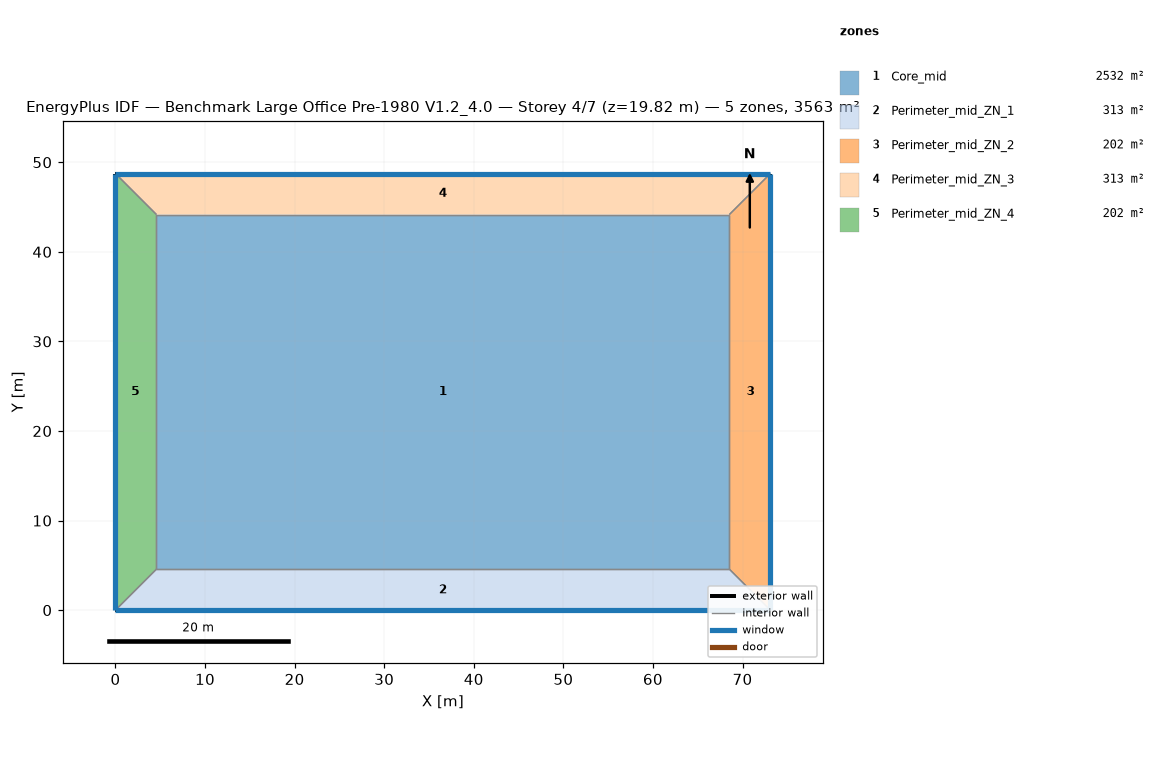
=== STOREY PLAN SPEC (per zone: floor XY polygon, exterior-wall plan segments, windows/doors) ===
zone 1: Core_mid  (2532.3 m²)
  floor: (68.53, 44.16) (68.53, 4.57) (4.57, 4.57) (4.57, 44.16)
  interior walls: 4
zone 2: Perimeter_mid_ZN_1  (313.4 m²)
  floor: (68.53, 4.57) (73.11, 0.00) (0.00, 0.00) (4.57, 4.57)
  exterior wall: (0.00, 0.00) – (73.11, 0.00)  [73.1 m]
    window: (0.00, 0.00) – (73.11, 0.00)  [115.9 m²]
  interior walls: 3
zone 3: Perimeter_mid_ZN_2  (202.0 m²)
  floor: (68.53, 44.16) (73.11, 48.74) (73.11, 0.00) (68.53, 4.57)
  exterior wall: (73.11, 0.00) – (73.11, 48.74)  [48.7 m]
    window: (73.11, 0.00) – (73.11, 48.74)  [77.3 m²]
  interior walls: 3
zone 4: Perimeter_mid_ZN_3  (313.4 m²)
  floor: (4.57, 44.16) (0.00, 48.74) (73.11, 48.74) (68.53, 44.16)
  exterior wall: (73.11, 48.74) – (0.00, 48.74)  [73.1 m]
    window: (73.11, 48.74) – (0.00, 48.74)  [115.9 m²]
  interior walls: 3
zone 5: Perimeter_mid_ZN_4  (202.0 m²)
  floor: (4.57, 4.57) (0.00, 0.00) (0.00, 48.74) (4.57, 44.16)
  exterior wall: (0.00, 48.74) – (0.00, 0.00)  [48.7 m]
    window: (0.00, 48.74) – (0.00, 0.00)  [77.3 m²]
  interior walls: 3

=== DERIVED (storey summary) ===
Building: Benchmark Large Office Pre-1980 V1.2_4.0
Storey: 4 of 7  (floor level z = 19.82 m)
Storey gross floor area: 3563.1 m²
Zones on this storey: 5
  - Core_mid: floor 2532.3 m²
  - Perimeter_mid_ZN_1: floor 313.4 m²; exterior wall 73.1 m (200.6 m²); 1 window(s) 115.9 m²; WWR 57.8%
  - Perimeter_mid_ZN_2: floor 202.0 m²; exterior wall 48.7 m (133.7 m²); 1 window(s) 77.3 m²; WWR 57.8%
  - Perimeter_mid_ZN_3: floor 313.4 m²; exterior wall 73.1 m (200.6 m²); 1 window(s) 115.9 m²; WWR 57.8%
  - Perimeter_mid_ZN_4: floor 202.0 m²; exterior wall 48.7 m (133.7 m²); 1 window(s) 77.3 m²; WWR 57.8%
Zone adjacency (shared interzone walls):
  - Core_mid ↔ Perimeter_mid_ZN_1
  - Core_mid ↔ Perimeter_mid_ZN_2
  - Core_mid ↔ Perimeter_mid_ZN_3
  - Core_mid ↔ Perimeter_mid_ZN_4
  - Perimeter_mid_ZN_1 ↔ Perimeter_mid_ZN_2
  - Perimeter_mid_ZN_1 ↔ Perimeter_mid_ZN_4
  - Perimeter_mid_ZN_2 ↔ Perimeter_mid_ZN_3
  - Perimeter_mid_ZN_3 ↔ Perimeter_mid_ZN_4